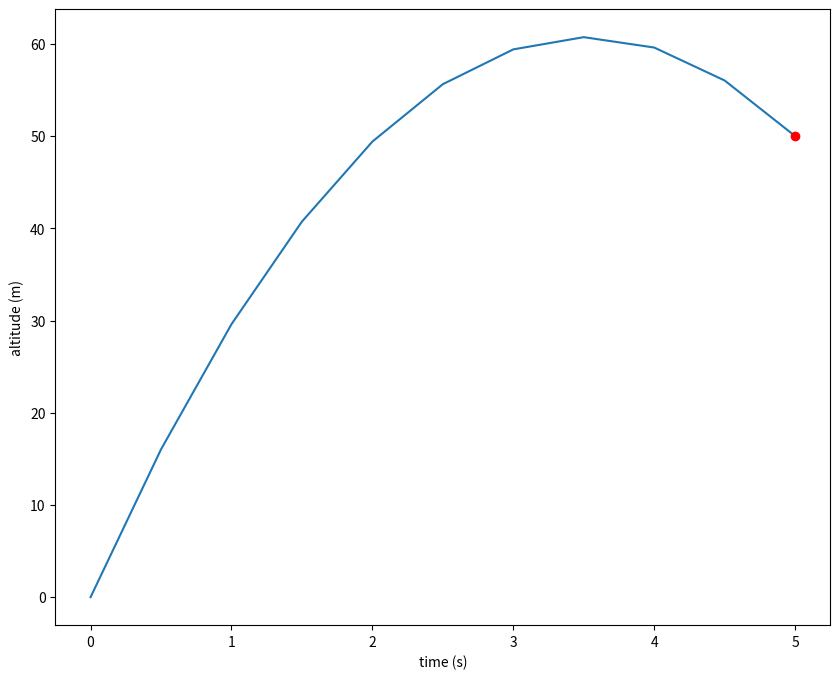

The matplotlib source for this figure:
import numpy as np
import matplotlib.pyplot as plt

n = 10
h = (5-0) / n

# Get A
A = np.zeros((n+1, n+1))
A[0, 0] = 1
A[n, n] = 1
for i in range(1, n):
    A[i, i-1] = 1
    A[i, i] = -2
    A[i, i+1] = 1

print(A)

# Get b
b = np.zeros(n+1)
b[1:-1] = -9.8*h**2
b[-1] = 50
print(b)

# solve the linear equations
y = np.linalg.solve(A, b)

t = np.linspace(0, 5, 11)

plt.figure(figsize=(10,8))
plt.plot(t, y)
plt.plot(5, 50, 'ro')
plt.xlabel('time (s)')
plt.ylabel('altitude (m)')
plt.show()
